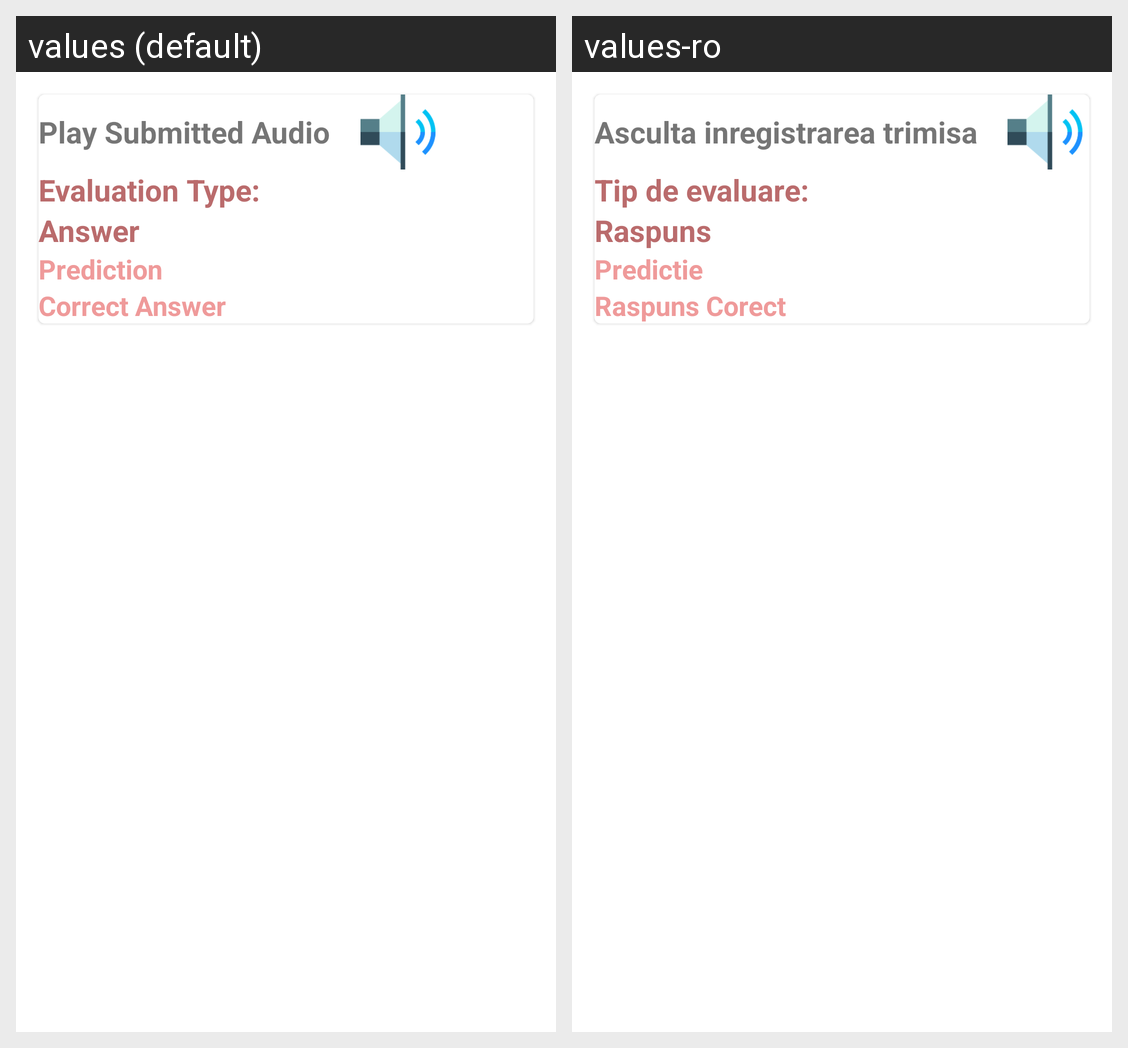

This grid shows one Android layout under two languages. Give, for every string resource on the screen, its name, the default text and each shown locale's text.
Android screen res/layout/teacher_pronunciation_response.xml rendered under 2 locales, left to right: values (default), values-ro. Device: Nexus 5 (rendered at 1080×1920; each locale shown at half size, 540×960, under a caption strip naming it); theme Theme.MaterialComponents.DayNight.DarkActionBar.
Strings drawn on this screen, with the default value and each locale's value (text and hints the layout hard-codes, and strings that could not be matched under every locale, appear in the picture but are not listed):

play_submitted_audio
  values: Play Submitted Audio
  values-ro: Asculta inregistrarea trimisa

evaluation_type
  values: Evaluation Type:
  values-ro: Tip de evaluare:

answer
  values: Answer
  values-ro: Raspuns

prediction
  values: Prediction
  values-ro: Predictie

raspuns_corect
  values: Correct Answer
  values-ro: Raspuns Corect
